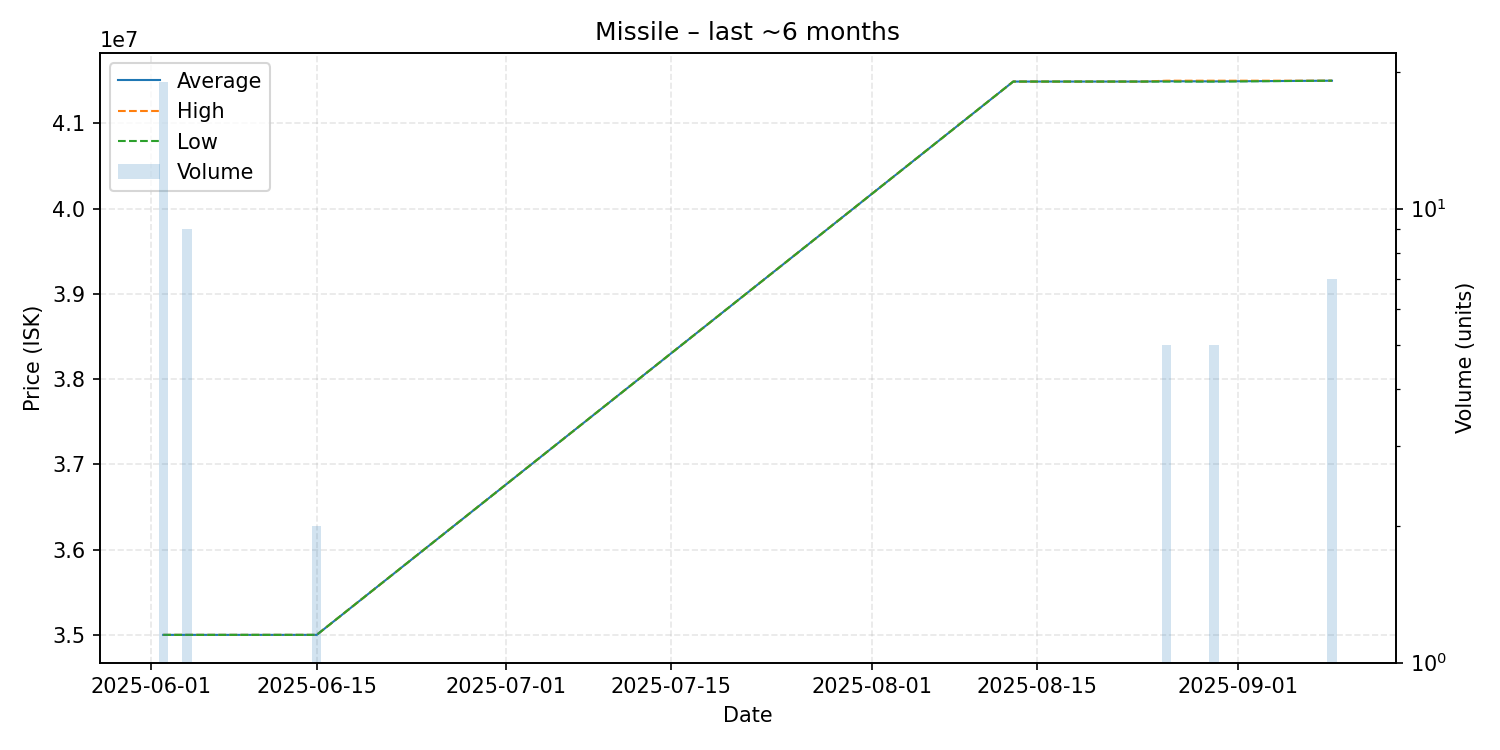

Data behind this chart, as committed beside it:
date, average, highest, lowest, order_count, volume
2025-06-02, 35000000, 35000000, 35000000, 1, 19
2025-06-04, 35000000, 35000000, 35000000, 1, 9
2025-06-15, 35000000, 35000000, 35000000, 1, 2
2025-08-13, 41490000, 41490000, 41490000, 1, 1
2025-08-24, 41490000, 41490000, 41490000, 1, 1
2025-08-26, 41494000, 41500000, 41490000, 2, 5
2025-08-30, 41492000, 41500000, 41490000, 2, 5
2025-09-09, 41500000, 41500000, 41500000, 1, 7
